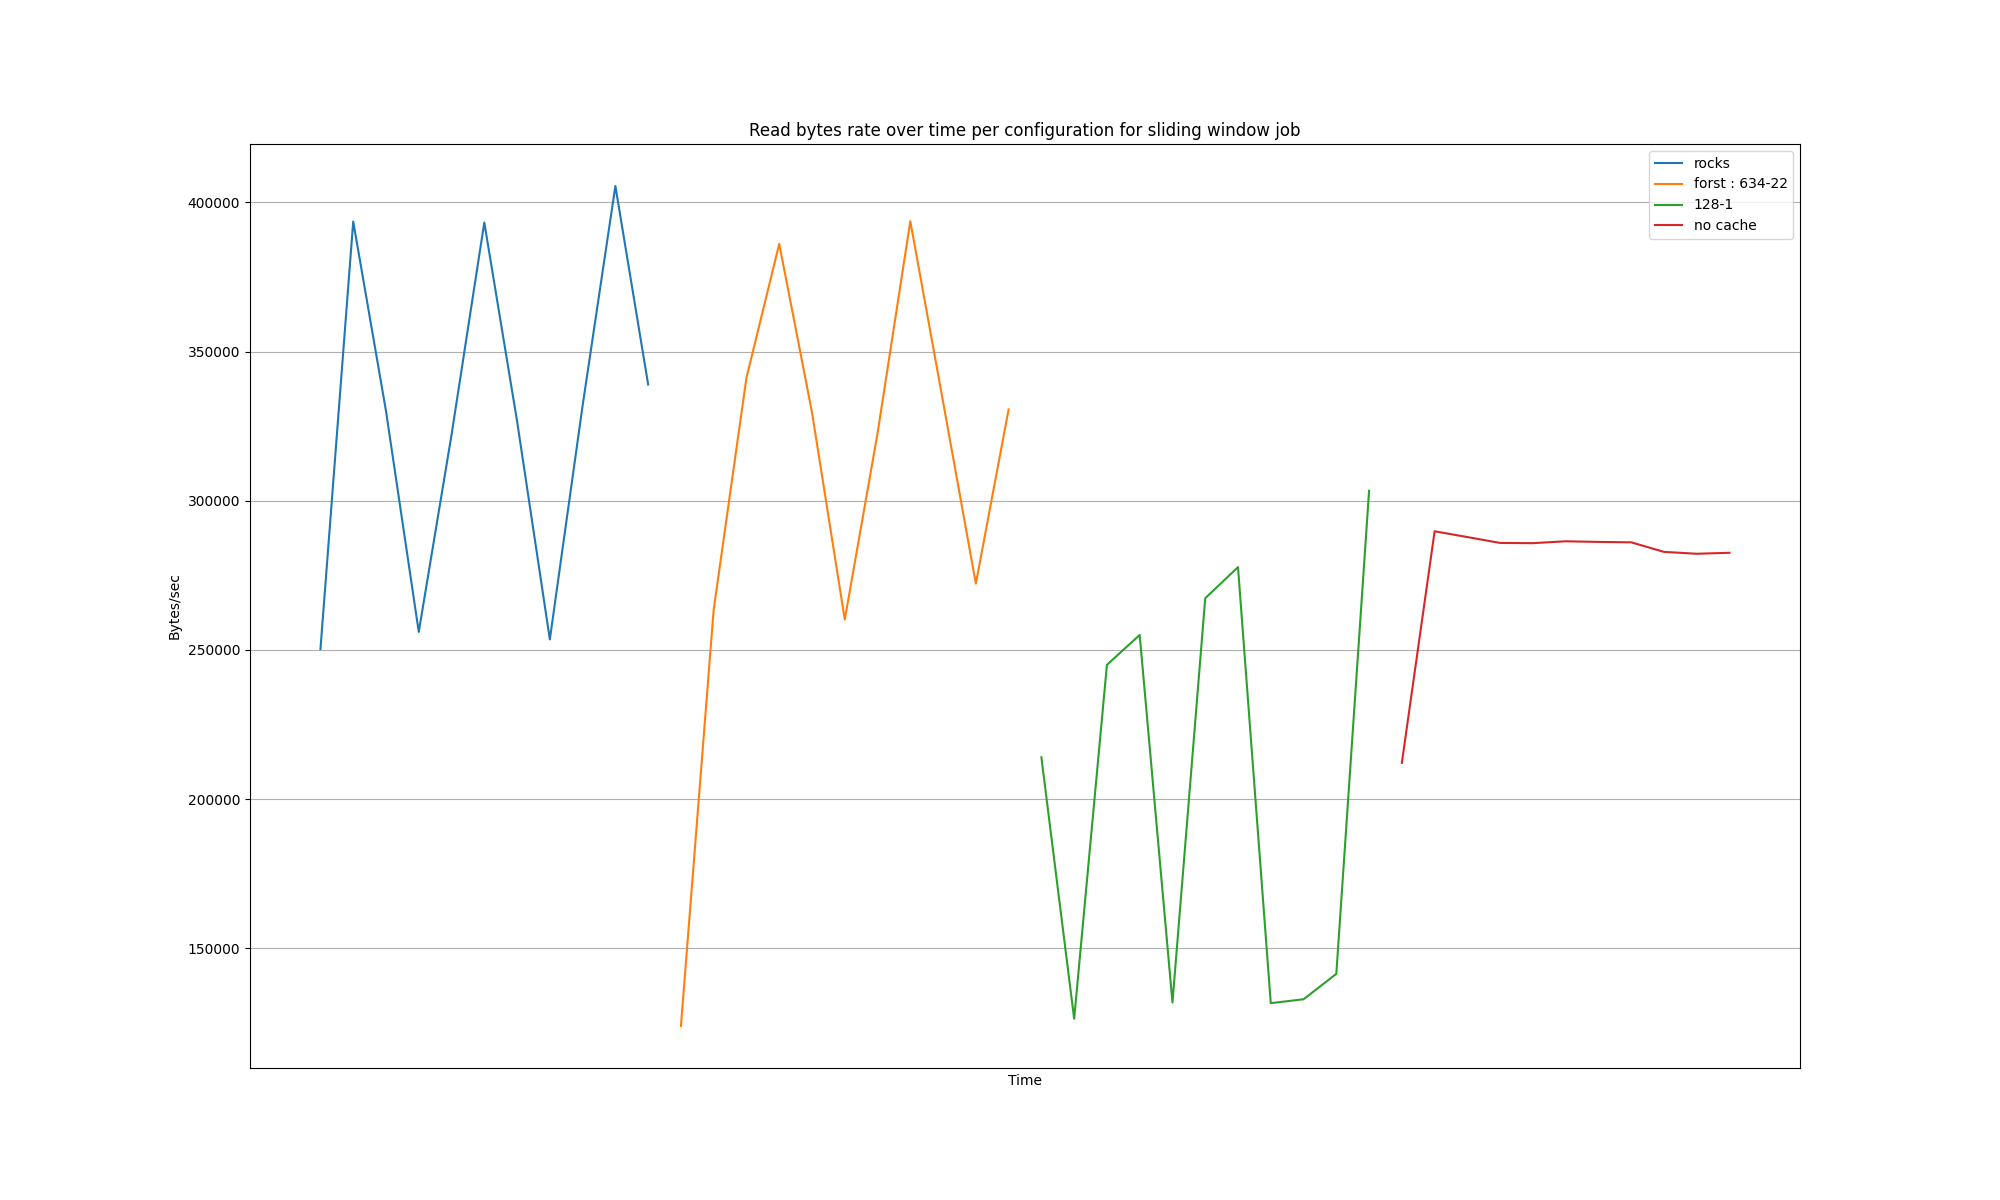

The table this chart was drawn from, first rows:
Time, {container="minio",endpoint="http-minio"…, {container="minio",endpoint="http-minio"…, {container="minio",endpoint="http-minio"…, {container="minio",endpoint="http-minio"…
2025-08-13 11:46:00, 250257, , , 
2025-08-13 11:47:00, 393609, , , 
2025-08-13 11:48:00, 330085, , , 
2025-08-13 11:49:00, 256033, , , 
2025-08-13 11:50:00, 322083, , , 
2025-08-13 11:51:00, 393274, , , 
2025-08-13 11:52:00, 326689, , , 
2025-08-13 11:53:00, 253498, , , 
2025-08-13 11:54:00, 331880, , , 
2025-08-13 11:55:00, 405509, , , 
2025-08-13 11:56:00, 338965, , , 
2025-08-13 12:05:00, , 123909, , 
2025-08-13 12:06:00, , 263494, , 
2025-08-13 12:07:00, , 341216, , 
2025-08-13 12:08:00, , 386108, , 
2025-08-13 12:09:00, , 329620, , 
2025-08-13 12:10:00, , 260172, , 
2025-08-13 12:11:00, , 322569, , 
2025-08-13 12:12:00, , 393689, , 
2025-08-13 12:13:00, , 333159, , 
2025-08-13 12:14:00, , 272212, , 
2025-08-13 12:15:00, , 330623, , 
2025-08-13 12:28:00, , , 213994, 
2025-08-13 12:29:00, , , 126339, 
2025-08-13 12:30:00, , , 244974, 
2025-08-13 12:31:00, , , 255007, 
2025-08-13 12:32:00, , , 131772, 
2025-08-13 12:33:00, , , 267303, 
2025-08-13 12:34:00, , , 277731, 
2025-08-13 12:35:00, , , 131569, 
2025-08-13 12:36:00, , , 132870, 
2025-08-13 12:37:00, , , 141391, 
2025-08-13 12:38:00, , , 303337, 
2025-08-13 12:51:00, , , , 212118
2025-08-13 12:52:00, , , , 289754
2025-08-13 12:53:00, , , , 287819
2025-08-13 12:54:00, , , , 285845
2025-08-13 12:55:00, , , , 285778
2025-08-13 12:56:00, , , , 286402
2025-08-13 12:57:00, , , , 286190
2025-08-13 12:58:00, , , , 286052
2025-08-13 12:59:00, , , , 282847
2025-08-13 13:00:00, , , , 282223
2025-08-13 13:01:00, , , , 282552
